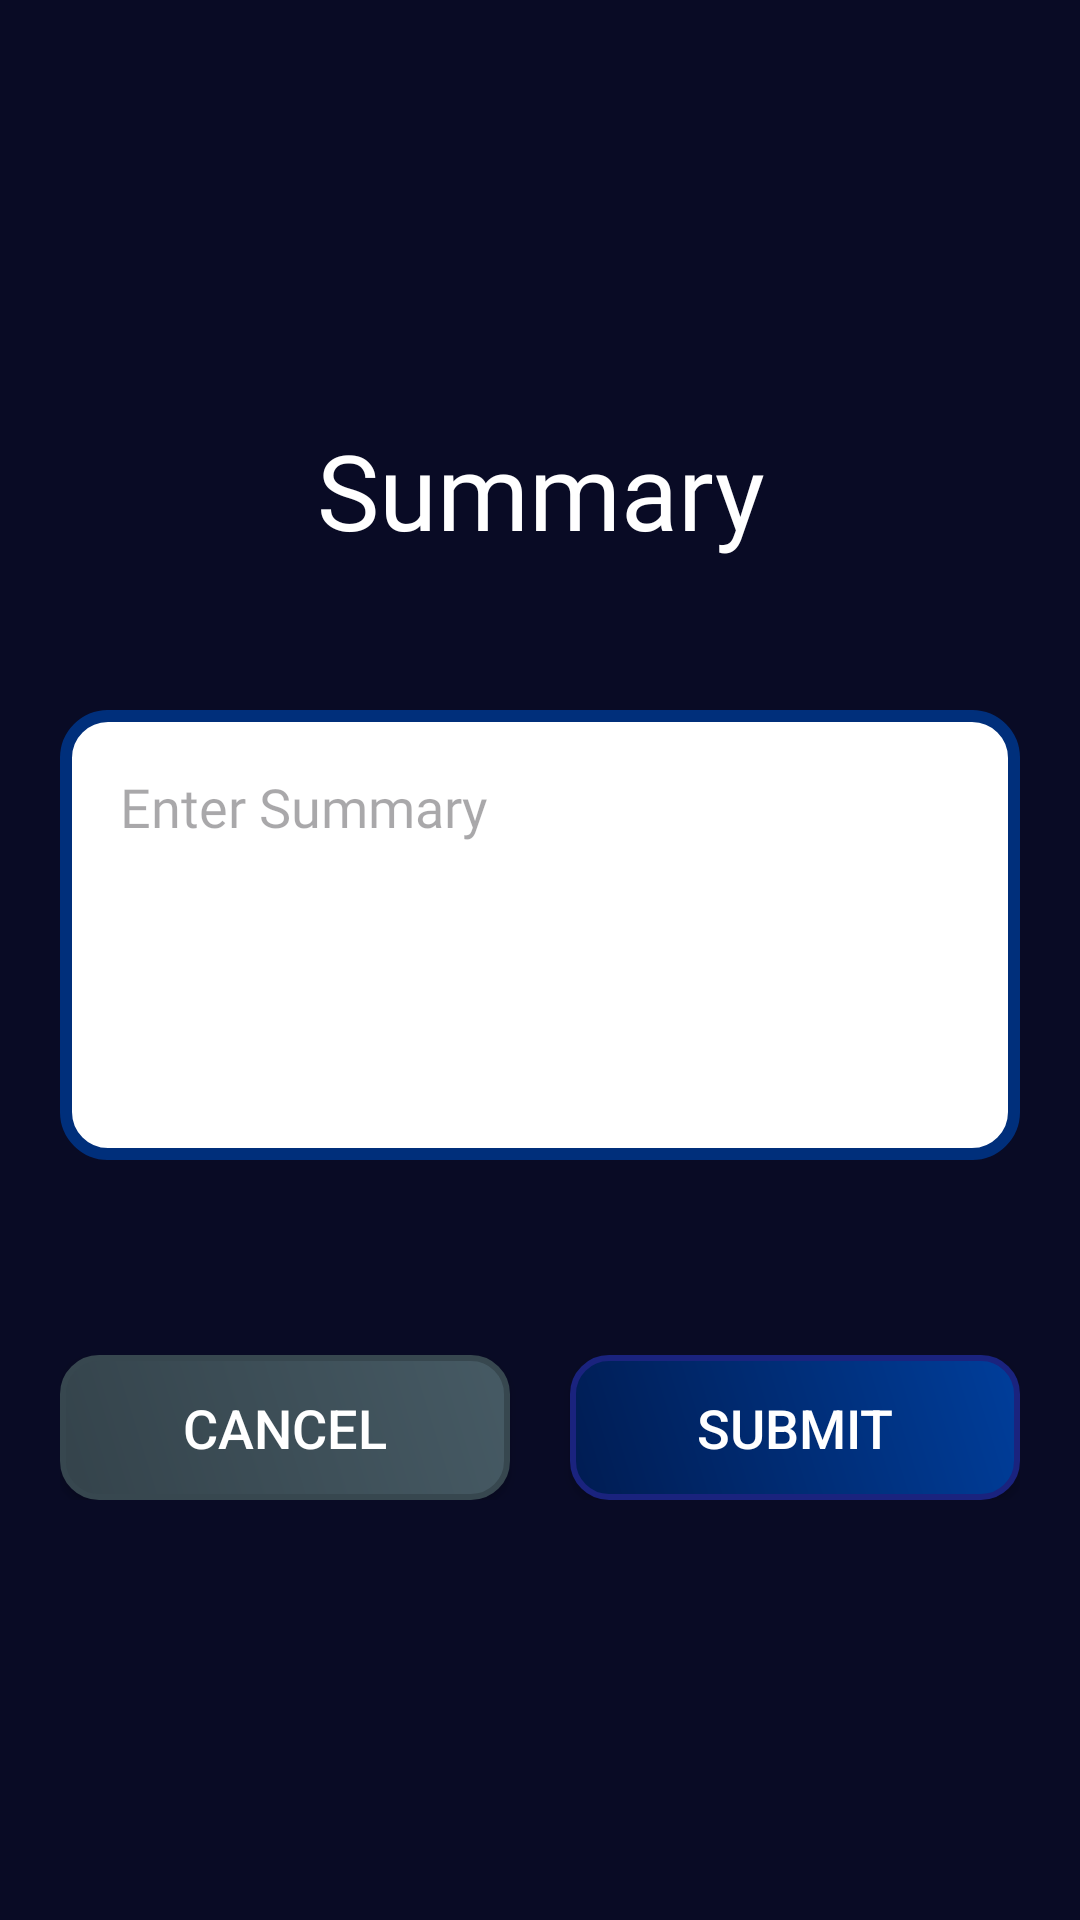

Layout XML and referenced resources for this Android screen:
<!-- AndroidManifest.xml: application theme Theme.ResumeApp -->
<!-- res/layout/activity_summary.xml -->
<?xml version="1.0" encoding="utf-8"?>
<FrameLayout xmlns:android="http://schemas.android.com/apk/res/android"
    xmlns:app="http://schemas.android.com/apk/res-auto"
    xmlns:tools="http://schemas.android.com/tools"
    android:id="@+id/main"
    android:layout_width="match_parent"
    android:layout_height="match_parent"
    android:background="@color/blue"
    android:gravity="center"
    tools:context=".SummaryActivity">

    
    <ImageView
        android:layout_width="match_parent"
        android:layout_height="match_parent"
        android:scaleType="centerCrop"
        android:src="@drawable/bg"
        android:contentDescription="bg" />

    
    <View
        android:layout_width="match_parent"
        android:layout_height="match_parent"
        android:background="#80000000" />

    <LinearLayout
        android:layout_width="match_parent"
        android:layout_height="match_parent"
        android:gravity="center"
        android:orientation="vertical"
        android:padding="20dp">

        <TextView
            android:layout_width="match_parent"
            android:layout_height="wrap_content"
            android:layout_marginBottom="20dp"
            android:text="Summary"
            android:fontFamily="@font/merriweather_light"
            android:textColor="@color/white"
            android:textSize="35dp"
            android:gravity="center" />

        <View
            android:layout_width="match_parent"
            android:layout_height="30dp"
            />

        
        <EditText
            android:id="@+id/summary"
            android:layout_width="match_parent"
            android:layout_height="150dp"
            android:hint="Enter Summary"
            android:layout_marginBottom="25dp"
            android:padding="20dp"
            android:background="@drawable/edittext_border"
            android:fontFamily="@font/merriweather_light"
            android:textColor="@color/blue"
            android:textSize="18sp"
            android:gravity="top"
            android:inputType="textMultiLine"
            android:overScrollMode="always"
            android:scrollbars="vertical"
            android:maxLines="5"/>

        
        <LinearLayout
            android:layout_width="match_parent"
            android:layout_height="wrap_content"
            android:orientation="horizontal"
            android:gravity="center"
            android:layout_marginTop="40dp">

            <androidx.appcompat.widget.AppCompatButton
                android:id="@+id/btn_cancel"
                android:layout_width="0dp"
                android:layout_height="wrap_content"
                android:layout_weight="1"
                android:text="Cancel"
                android:textSize="18sp"
                android:textColor="@color/white"
                android:background="@drawable/btn_cancel"
                android:layout_marginEnd="10dp"
                android:paddingVertical="12dp" />

            <androidx.appcompat.widget.AppCompatButton
                android:id="@+id/btn_submit"
                android:layout_width="0dp"
                android:layout_height="wrap_content"
                android:layout_weight="1"
                android:backgroundTint="@null"
                android:text="Submit"
                android:textSize="18sp"
                android:textColor="@color/white"
                android:background="@drawable/btn_submit"
                android:layout_marginStart="10dp"
                android:paddingVertical="12dp" />
        </LinearLayout>

    </LinearLayout>

</FrameLayout>
<!-- resources referenced by this layout -->
<resources>
  <color name="blue">#13174B</color>
  <color name="white">#FFFFFFFF</color>
  <!-- drawable btn_cancel (drawable) -->
  <?xml version="1.0" encoding="utf-8"?>
  <shape xmlns:android="http://schemas.android.com/apk/res/android"
      android:shape="rectangle">
  
      <gradient
          android:angle="45"
          android:startColor="#34434B"
          android:endColor="#465A64" />
  
      <corners android:radius="12dp"/>
  
      <padding android:left="16dp" android:right="16dp" android:top="8dp" android:bottom="8dp"/>
  
      <stroke android:width="2dp" android:color="#37474F"/>
  </shape>
  <!-- drawable btn_submit (drawable) -->
  <?xml version="1.0" encoding="utf-8"?>
  <shape xmlns:android="http://schemas.android.com/apk/res/android"
      android:shape="rectangle">
  
      <gradient
          android:angle="45"
          android:startColor="#001C52"
          android:endColor="#003E9B" />
  
      <corners android:radius="12dp"/>
  
      <padding android:left="16dp" android:right="16dp" android:top="8dp" android:bottom="8dp"/>
  
      <stroke android:width="2dp" android:color="#1A237E"/>
  </shape>
  <!-- drawable edittext_border (drawable) -->
  <?xml version="1.0" encoding="utf-8"?>
  <layer-list xmlns:android="http://schemas.android.com/apk/res/android">
  
      
      <item>
          <shape android:shape="rectangle">
              <solid android:color="@android:color/transparent"/>
              <corners android:radius="18dp"/>
              <stroke android:width="10dp" android:color="#80FFFFFF"/> 
          </shape>
      </item>
  
      
      <item>
          <shape android:shape="rectangle">
              <solid android:color="@android:color/transparent"/>
              <corners android:radius="16dp"/>
              <stroke android:width="6dp" android:color="#E0FFFFFF"/> 
          </shape>
      </item>
  
      
      <item>
          <shape android:shape="rectangle">
              <corners android:radius="14dp"/>
              <solid android:color="@color/white"/>  
              <stroke android:width="4dp" android:color="#002F7B"/> 
          </shape>
      </item>
  
  </layer-list>
  <style name="Theme.ResumeApp" parent="Base.Theme.ResumeApp" />
  <style name="Base.Theme.ResumeApp" parent="Theme.Material3.DayNight.NoActionBar">
          
          
      </style>
</resources>
